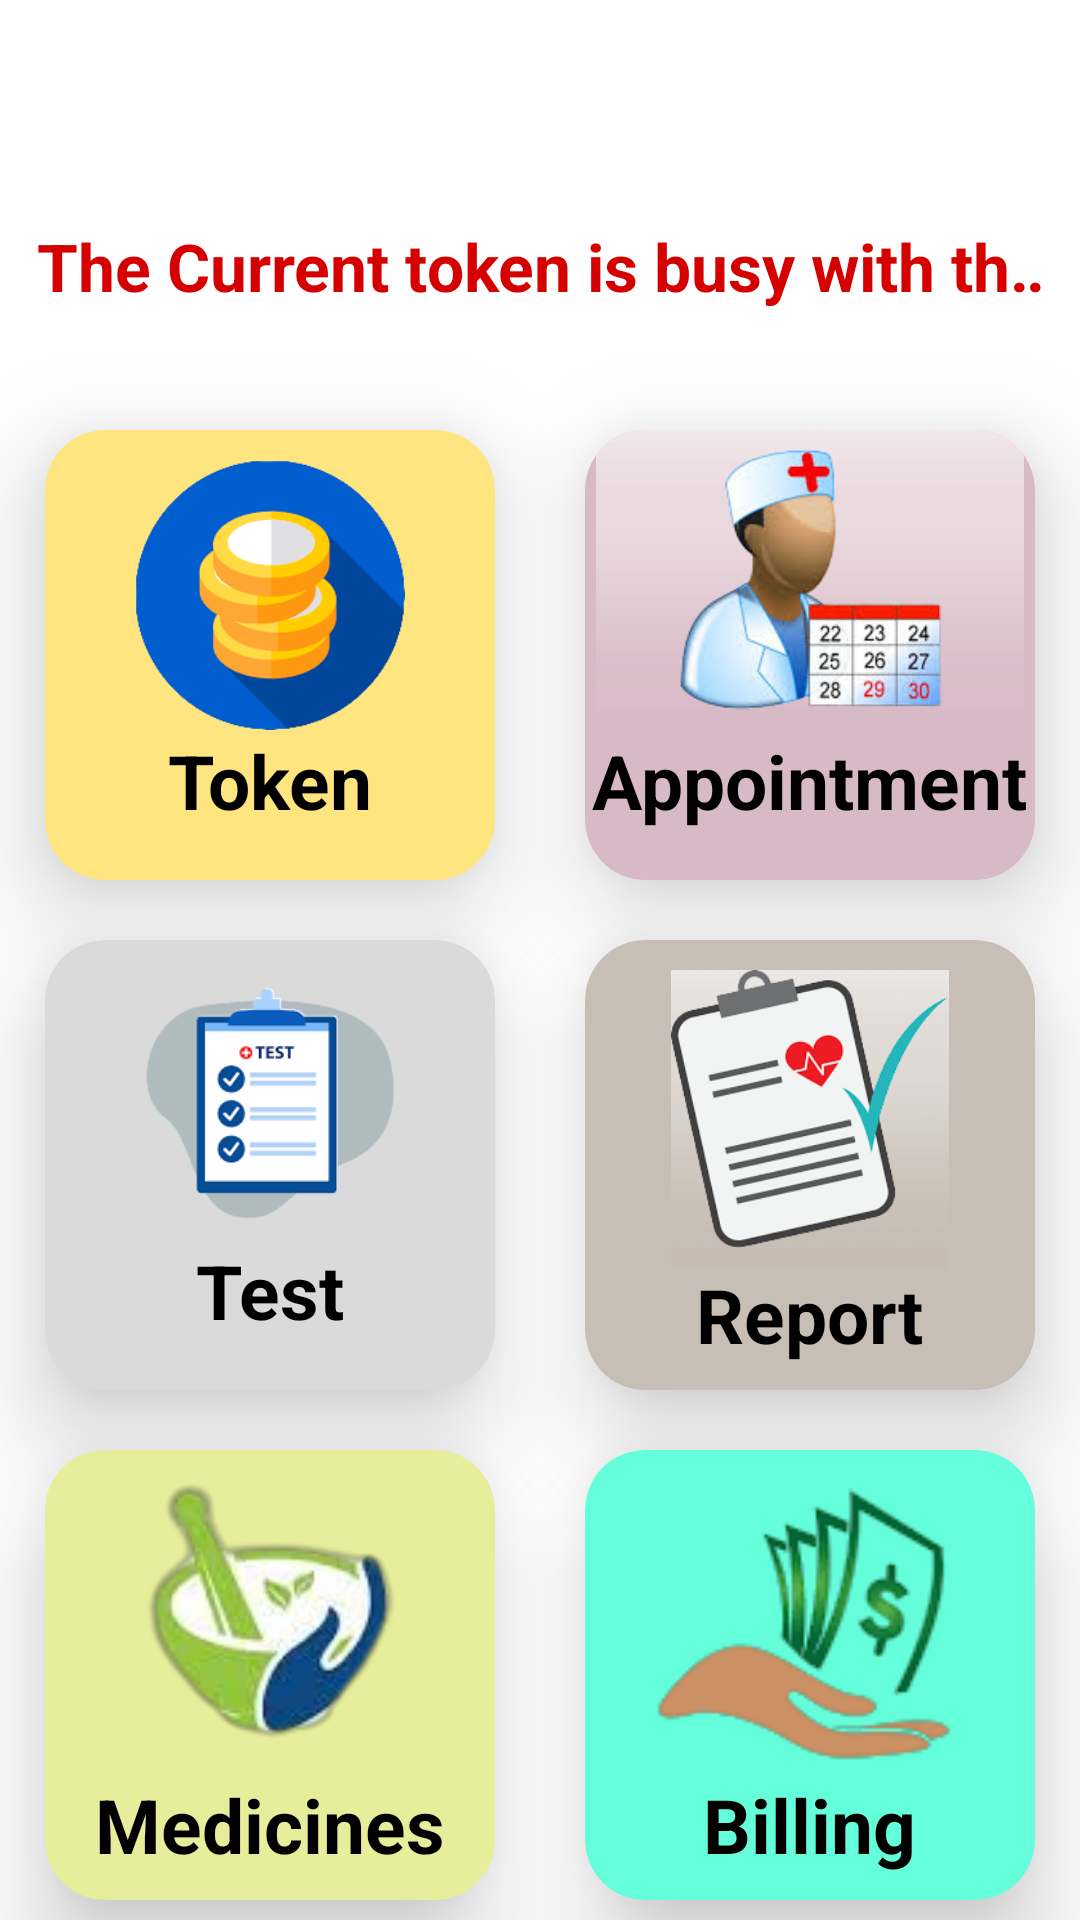

Write the Android layout XML for this screen, with the resource values it uses.
<!-- AndroidManifest.xml: application theme Theme.DoctorApplication -->
<!-- res/layout/fragment_dashboard.xml -->
<?xml version="1.0" encoding="utf-8"?>
<RelativeLayout xmlns:android="http://schemas.android.com/apk/res/android"
    xmlns:tools="http://schemas.android.com/tools"
    android:layout_width="match_parent"
    android:layout_height="match_parent"
    xmlns:app="http://schemas.android.com/apk/res-auto"
    android:background="@color/white"
    android:id="@+id/dashboardLayout"
    tools:context=".fragment.DashboardFragment">

    <RelativeLayout
        android:id="@+id/homeLayout"
        android:layout_width="match_parent"
        android:layout_height="match_parent">

        <TextView
            android:id="@+id/txtcurrent"
            android:layout_width="wrap_content"
            android:layout_height="wrap_content"
            android:layout_marginTop="64dp"
            android:layout_marginBottom="10dp"
            android:padding="10dp"
            android:textColor="#d50000"
            android:textSize="22sp"
            android:text="@string/marqueeText"
            android:textStyle="bold"
            android:singleLine="true"
            android:focusable="true"
            android:focusableInTouchMode="true"
            android:ellipsize="marquee"
            android:fadingEdge="horizontal"
            android:marqueeRepeatLimit="marquee_forever"
            android:scrollHorizontally="true"
            android:textAlignment="center"
            />

        <androidx.cardview.widget.CardView
            android:id="@+id/cardToken"
            android:layout_width="150dp"
            android:layout_height="150dp"
            android:layout_below="@id/txtcurrent"
            android:backgroundTint="#ffe57f"
            android:layout_marginTop="20dp"
            android:layout_marginStart="15dp"
            android:elevation="10dp"
            app:cardElevation="20dp"
            app:cardCornerRadius="20dp"
            app:cardMaxElevation="20dp"
            app:cardPreventCornerOverlap="true"
            >
            <ImageView
                android:layout_width="150dp"
                android:layout_height="90dp"
                android:src="@drawable/token1"
                android:layout_margin="10dp"
                android:layout_gravity="center_horizontal"
                />
            <TextView
                android:layout_width="wrap_content"
                android:layout_height="wrap_content"
                android:text="@string/token"
                android:padding="10dp"
                android:textSize="25sp"
                android:textStyle="bold"
                android:textColor="@color/black"
                android:layout_marginTop="90dp"
                android:layout_gravity="center_horizontal"
                />
        </androidx.cardview.widget.CardView>

        <androidx.cardview.widget.CardView
            android:id="@+id/cardTest"
            android:layout_width="150dp"
            android:layout_height="150dp"
            android:layout_below="@id/cardToken"
            android:backgroundTint="#dadada"
            android:layout_marginTop="20dp"
            android:layout_marginStart="15dp"
            android:elevation="10dp"
            app:cardElevation="20dp"
            app:cardCornerRadius="20dp"
            app:cardMaxElevation="20dp"
            app:cardPreventCornerOverlap="true"
            >
            <ImageView
                android:layout_width="120dp"
                android:layout_height="90dp"
                android:src="@drawable/test"
                android:layout_margin="10dp"
                android:layout_gravity="center_horizontal"
                android:contentDescription="Medical Test" />
            <TextView
                android:layout_width="wrap_content"
                android:layout_height="wrap_content"
                android:text="@string/test"
                android:padding="10dp"
                android:textSize="25sp"
                android:textStyle="bold"
                android:textColor="@color/black"
                android:layout_gravity="center_horizontal"
                android:layout_marginTop="90dp"
                />
        </androidx.cardview.widget.CardView>

        <androidx.cardview.widget.CardView
            android:id="@+id/cardMedicines"
            android:layout_width="150dp"
            android:layout_height="150dp"
            android:layout_below="@id/cardTest"
            android:backgroundTint="#e6ee9c"
            android:layout_marginTop="20dp"
            android:layout_marginStart="15dp"
            android:elevation="10dp"
            app:cardElevation="20dp"
            app:cardCornerRadius="20dp"
            app:cardMaxElevation="20dp"
            app:cardPreventCornerOverlap="true"
            >
            <ImageView
                android:layout_width="150dp"
                android:layout_height="90dp"
                android:src="@drawable/med3bg5"
                android:layout_margin="10dp"
                android:layout_gravity="center_horizontal"
                />
            <TextView
                android:layout_width="wrap_content"
                android:layout_height="wrap_content"
                android:text="@string/medicines"
                android:padding="10dp"
                android:textSize="25sp"
                android:textStyle="bold"
                android:layout_marginTop="50dp"
                android:textColor="@color/black"
                android:layout_gravity="center"
                />
        </androidx.cardview.widget.CardView>

        <androidx.cardview.widget.CardView
            android:id="@+id/cardAppoint"
            android:layout_width="150dp"
            android:layout_height="150dp"
            android:layout_below="@id/txtcurrent"
            android:layout_toEndOf="@id/cardToken"
            android:backgroundTint="@color/appointColor"
            android:layout_marginTop="20dp"
            android:layout_marginStart="30dp"
            android:elevation="10dp"
            app:cardElevation="20dp"
            app:cardCornerRadius="20dp"
            app:cardMaxElevation="20dp"
            app:cardPreventCornerOverlap="true"
            >
            <ImageView
                android:layout_width="160dp"
                android:layout_height="100dp"
                android:src="@drawable/appoint3"
                android:layout_marginTop="0dp"
                android:layout_gravity="center_horizontal"
                />
            <TextView
                android:layout_width="wrap_content"
                android:layout_height="wrap_content"
                android:text="@string/appointment"
                android:textSize="25sp"
                android:textStyle="bold"
                android:textColor="@color/black"
                android:layout_marginTop="100dp"
                android:layout_gravity="center_horizontal"
                />
        </androidx.cardview.widget.CardView>
        <androidx.cardview.widget.CardView
            android:id="@+id/cardReport"
            android:layout_width="150dp"
            android:layout_height="150dp"
            android:layout_below="@id/cardAppoint"
            android:layout_toEndOf="@id/cardTest"
            android:backgroundTint="#c7beb5"
            android:layout_marginTop="20dp"
            android:layout_marginStart="30dp"
            android:elevation="10dp"
            app:cardElevation="20dp"
            app:cardCornerRadius="20dp"
            app:cardMaxElevation="20dp"
            app:cardPreventCornerOverlap="true"
            >

            <ImageView
                android:layout_width="150dp"
                android:layout_height="100dp"
                android:layout_gravity="center_horizontal"
                android:layout_marginTop="10dp"
                android:src="@drawable/report4" />
            <TextView
                android:layout_width="wrap_content"
                android:layout_height="wrap_content"
                android:text="@string/report"
                android:padding="10dp"
                android:textSize="25sp"
                android:textStyle="bold"
                android:layout_marginTop="50dp"
                android:textColor="@color/black"
                android:layout_gravity="center"
                />
        </androidx.cardview.widget.CardView>

        <androidx.cardview.widget.CardView
            android:id="@+id/cardBilling"
            android:layout_width="150dp"
            android:layout_height="150dp"
            android:layout_below="@id/cardReport"
            android:layout_toEndOf="@id/cardMedicines"
            android:backgroundTint="#64ffda"
            android:layout_marginTop="20dp"
            android:layout_marginStart="30dp"
            android:elevation="10dp"
            app:cardElevation="20dp"
            app:cardCornerRadius="20dp"
            app:cardMaxElevation="20dp"
            app:cardPreventCornerOverlap="true"
            >
            <ImageView
                android:layout_width="150dp"
                android:layout_height="100dp"
                android:src="@drawable/bill1"
                android:layout_marginTop="10dp"
                android:layout_gravity="center_horizontal"
                />
            <TextView
                android:layout_width="wrap_content"
                android:layout_height="wrap_content"
                android:text="@string/billing"
                android:padding="10dp"
                android:textSize="25sp"
                android:textStyle="bold"
                android:layout_marginTop="50dp"
                android:textColor="@color/black"
                android:layout_gravity="center"
                />
        </androidx.cardview.widget.CardView>
    </RelativeLayout>



</RelativeLayout>
<!-- resources referenced by this layout -->
<resources>
  <color name="appointColor">#d8bac6</color>
  <color name="black">#FF000000</color>
  <color name="white">#FFFFFFFF</color>
  <!-- drawable appoint3: png bitmap (drawable, 40565 bytes) -->
  <!-- drawable bill1: png bitmap (drawable, 8536 bytes) -->
  <!-- drawable med3bg5: png bitmap (drawable, 14726 bytes) -->
  <!-- drawable report4: png bitmap (drawable, 21943 bytes) -->
  <!-- drawable test: png bitmap (drawable, 2911 bytes) -->
  <!-- drawable token1: png bitmap (drawable, 14761 bytes) -->
  <string name="appointment">Appointment</string>
  <string name="billing">Billing</string>
  <string name="marqueeText"> The Current token is busy with the doctor</string>
  <string name="medicines">Medicines</string>
  <string name="report">Report</string>
  <string name="test">Test</string>
  <string name="token">Token</string>
  <style name="Theme.DoctorApplication" parent="Base.Theme.DoctorApplication" />
  <style name="Base.Theme.DoctorApplication" parent="Theme.AppCompat.DayNight.NoActionBar">
          
          <item name="colorPrimary">#ff9100</item>
          <item name="colorPrimaryDark">#ff9100</item>
          
      </style>
</resources>
